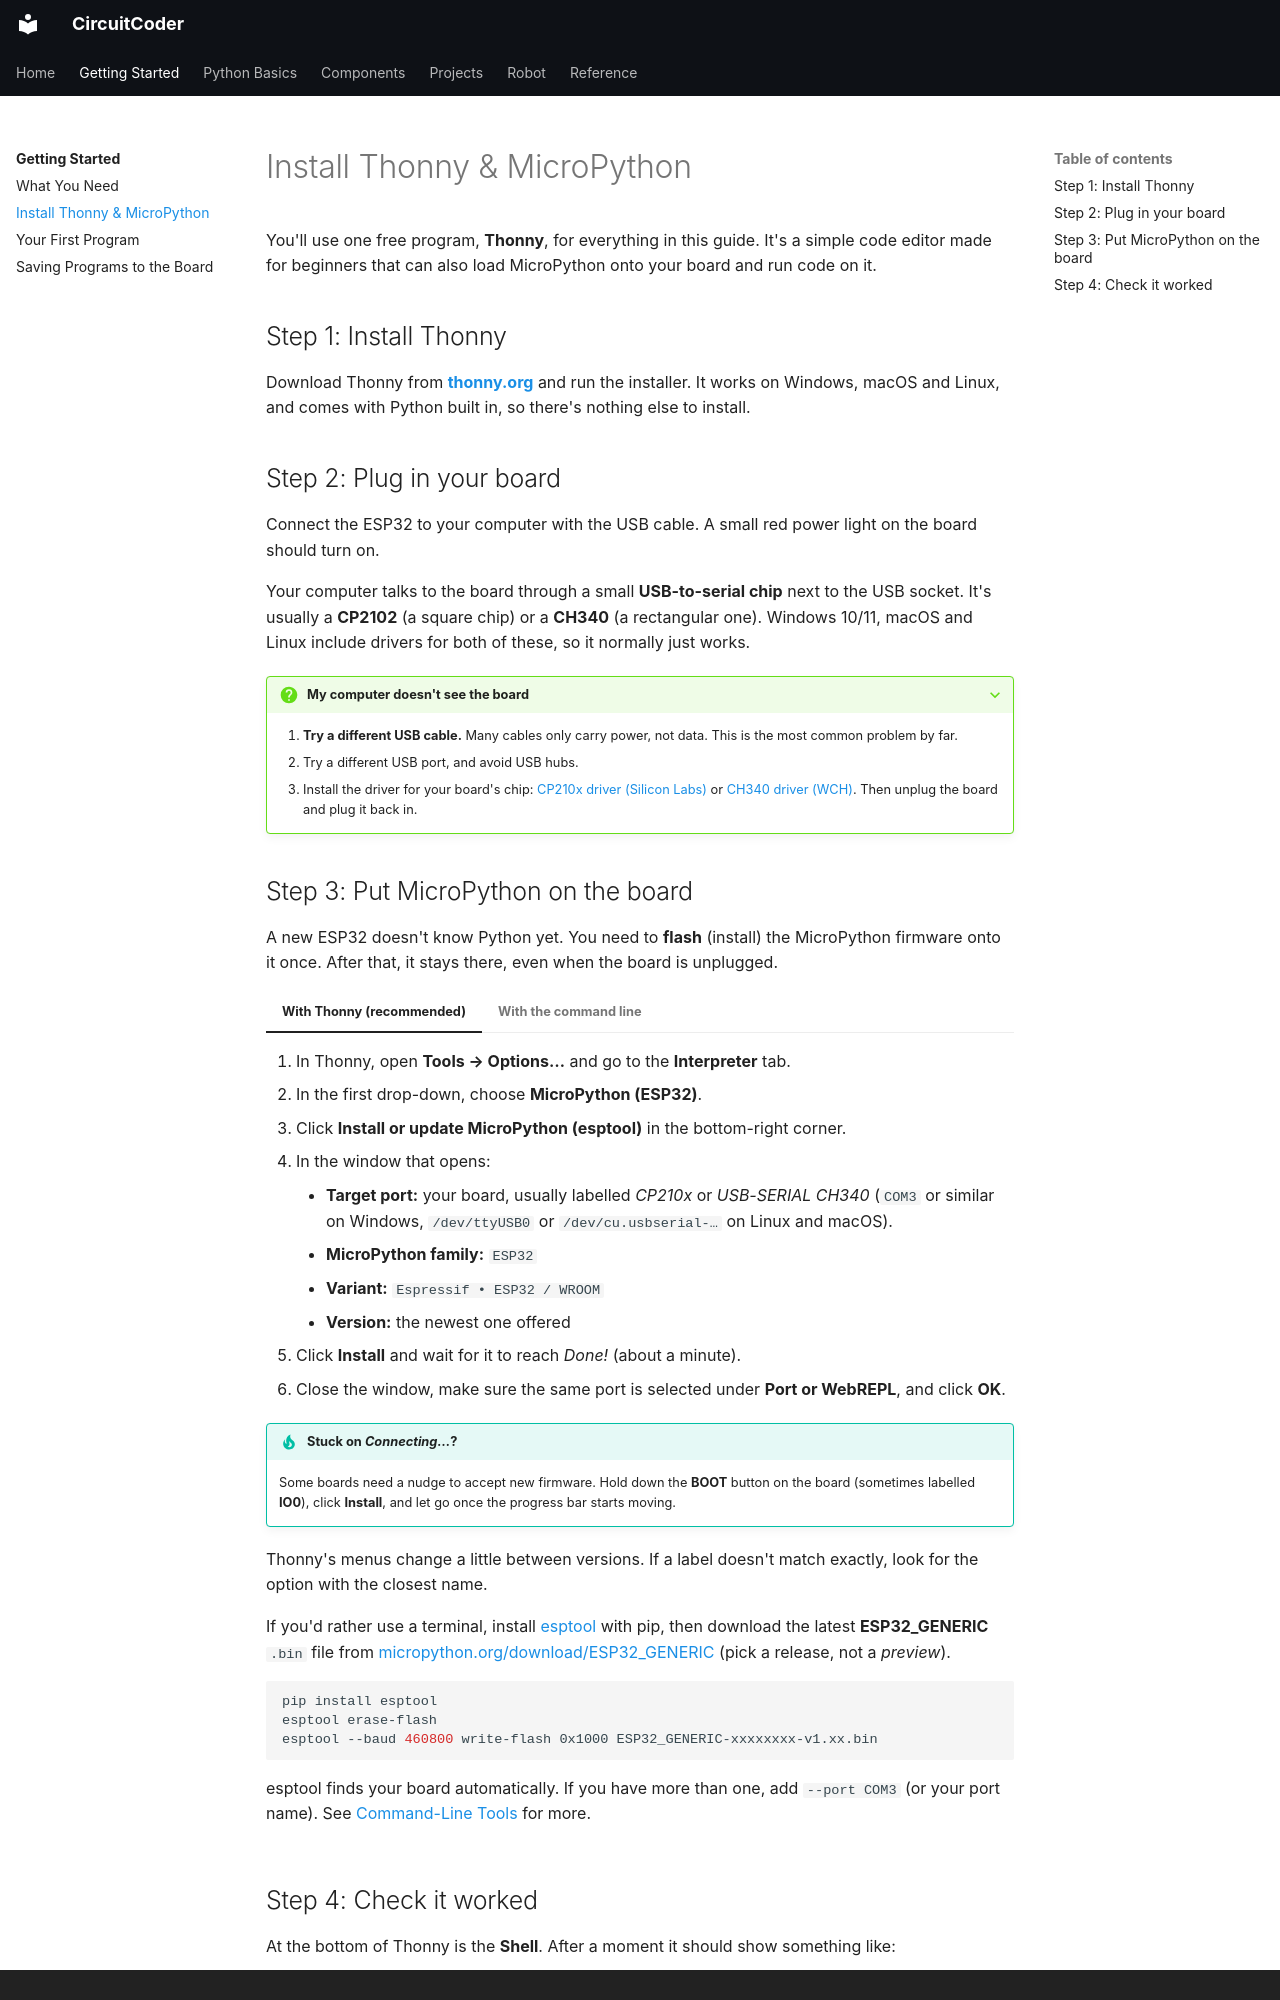

repository: CircuitCoder-ngh/MicroPythonStarterGuide · page: getting-started/setup/index.html · generator: mkdocs · copyright: Copyright © 2021–2026 CircuitCoder

# Install Thonny & MicroPython

You'll use one free program, **Thonny**, for everything in this guide. It's
a simple code editor made for beginners that can also load MicroPython
onto your board and run code on it.

## Step 1: Install Thonny

Download Thonny from **[thonny.org](https://thonny.org)** and run the
installer. It works on Windows, macOS and Linux, and comes with Python
built in, so there's nothing else to install.

## Step 2: Plug in your board

Connect the ESP32 to your computer with the USB cable. A small red power
light on the board should turn on.

Your computer talks to the board through a small **USB-to-serial chip**
next to the USB socket. It's usually a **CP2102** (a square chip) or a
**CH340** (a rectangular one). Windows 10/11, macOS and Linux include
drivers for both of these, so it normally just works.

??? question "My computer doesn't see the board"
    1. **Try a different USB cable.** Many cables only carry power, not
       data. This is the most common problem by far.
    2. Try a different USB port, and avoid USB hubs.
    3. Install the driver for your board's chip:
       [CP210x driver (Silicon Labs)](https://www.silabs.com/developers/usb-to-uart-bridge-vcp-drivers)
       or [CH340 driver (WCH)](https://www.wch-ic.com/downloads/CH341SER_EXE.html).
       Then unplug the board and plug it back in.
